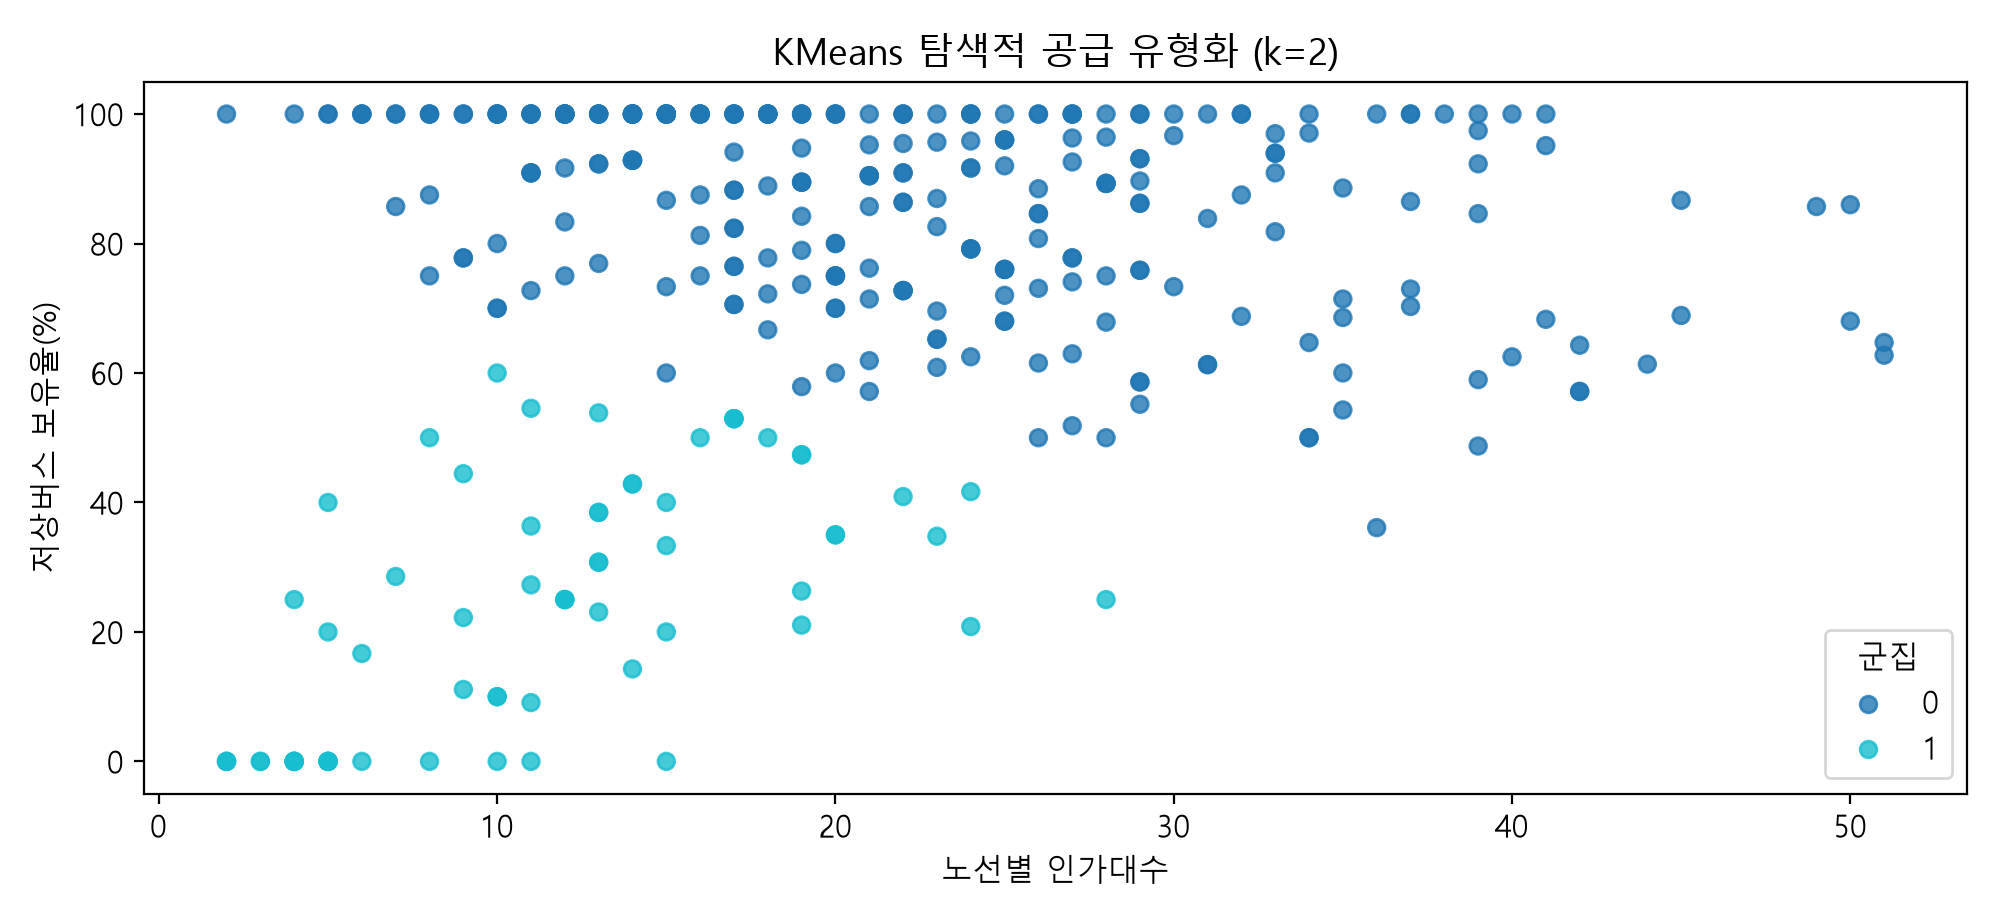

Data behind this chart, as committed beside it:
cluster, routes, fleet, low, mean_rate, min_fleet, max_fleet
0, 269, 6064, 5063, 0.8595, 2, 51
1, 66, 761, 229, 0.2399, 2, 28
